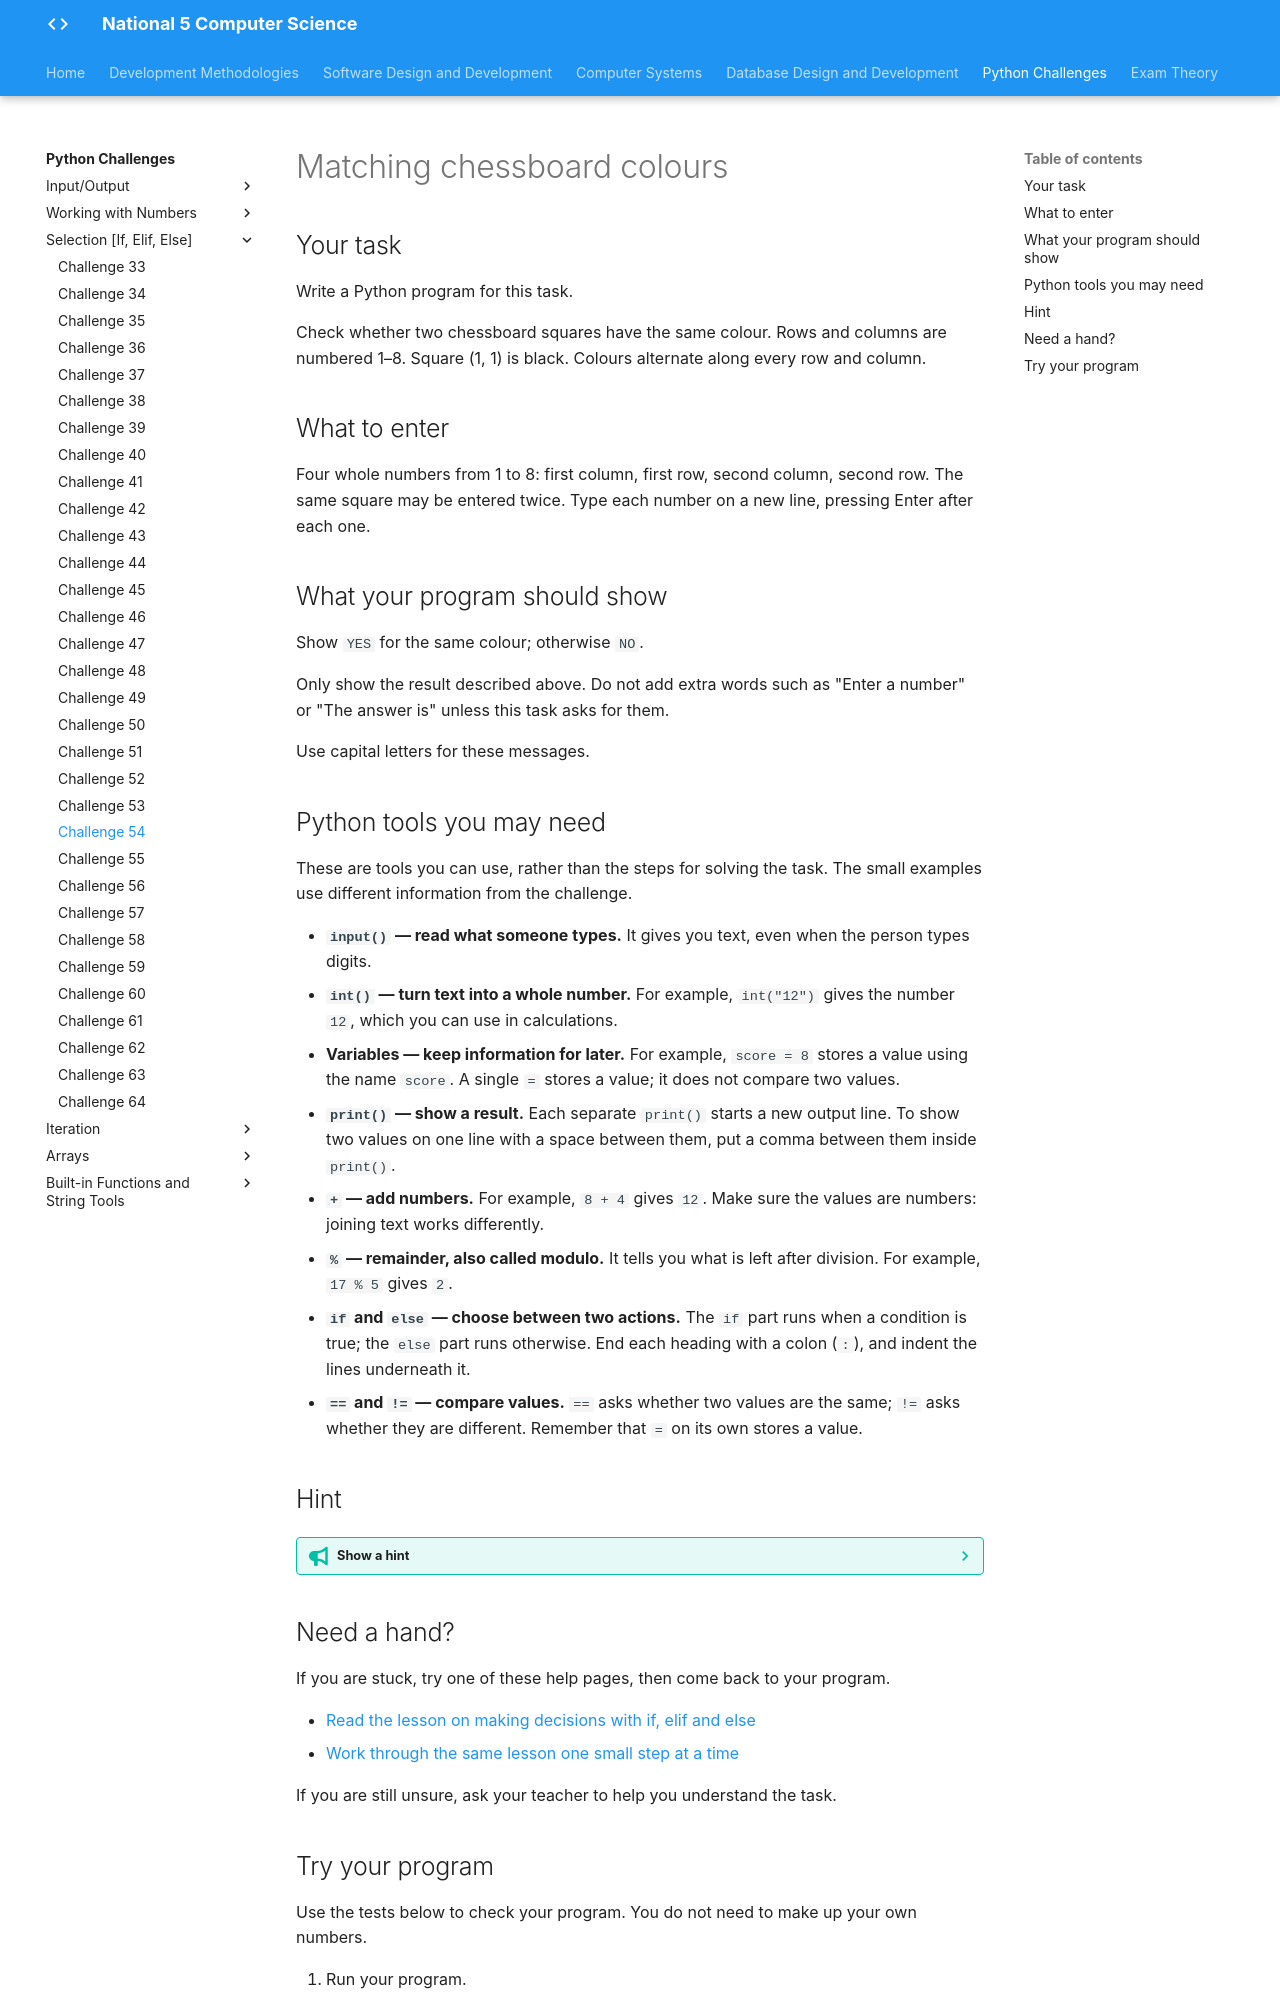

repository: Mr-Wood-CS/LN-National-5 · page: python-challenges/tasks/Challenge 54/index.html · generator: mkdocs

# Matching chessboard colours

## Your task

Write a Python program for this task.

Check whether two chessboard squares have the same colour. Rows and columns are numbered 1–8. Square (1, 1) is black. Colours alternate along every row and column.

## What to enter

Four whole numbers from 1 to 8: first column, first row, second column, second row. The same square may be entered twice. Type each number on a new line, pressing Enter after each one.

## What your program should show

Show `YES` for the same colour; otherwise `NO`.

Only show the result described above. Do not add extra words such as "Enter a number" or "The answer is" unless this task asks for them.

Use capital letters for these messages.

## Python tools you may need

These are tools you can use, rather than the steps for solving the task. The small examples use different information from the challenge.

- **`input()` — read what someone types.** It gives you text, even when the person types digits.
- **`int()` — turn text into a whole number.** For example, `int("12")` gives the number `12`, which you can use in calculations.
- **Variables — keep information for later.** For example, `score = 8` stores a value using the name `score`. A single `=` stores a value; it does not compare two values.
- **`print()` — show a result.** Each separate `print()` starts a new output line. To show two values on one line with a space between them, put a comma between them inside `print()`.
- **`+` — add numbers.** For example, `8 + 4` gives `12`. Make sure the values are numbers: joining text works differently.
- **`%` — remainder, also called modulo.** It tells you what is left after division. For example, `17 % 5` gives `2`.
- **`if` and `else` — choose between two actions.** The `if` part runs when a condition is true; the `else` part runs otherwise. End each heading with a colon (`:`), and indent the lines underneath it.
- **`==` and `!=` — compare values.** `==` asks whether two values are the same; `!=` asks whether they are different. Remember that `=` on its own stores a value.

## Hint

??? tip "Show a hint"

    First think about how you recognised a square's colour in the previous challenge. Now you need to compare two colours. Two different squares can still have the same colour.

## Need a hand?

If you are stuck, try one of these help pages, then come back to your program.

- [Read the lesson on making decisions with if, elif and else](https://snakify.org/lessons/if_then_else_conditions/)
- [Work through the same lesson one small step at a time](https://snakify.org/lessons/if_then_else_conditions/steps/1/)

If you are still unsure, ask your teacher to help you understand the task.
